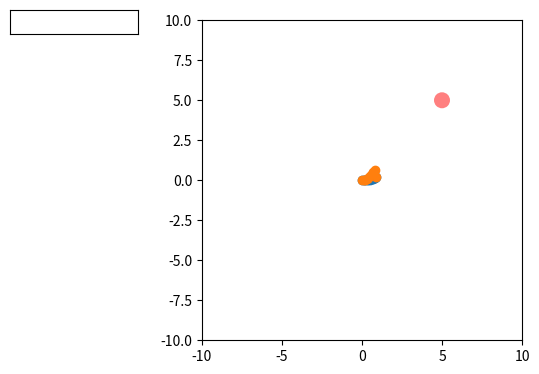

Reproduce this figure in Python.
# aim of project: calculus calculator
from matplotlib.patches import Circle
import matplotlib.pyplot as plt
start=0
step=.1
x = [i*step for i in range(start,10)]
derivative_sequence=[]

class DraggablePoint:
    def __init__(self, point, callback=None):
        self.point = point
        self.press = None
        self.callback = callback
        self.connect()

    def connect(self):
        self.cid_press = self.point.figure.canvas.mpl_connect(
            'button_press_event', self.on_press)
        self.cid_release = self.point.figure.canvas.mpl_connect(
            'button_release_event', self.on_release)
        self.cid_motion = self.point.figure.canvas.mpl_connect(
            'motion_notify_event', self.on_motion)

    def on_press(self, event):
        if event.inaxes != self.point.axes: return
        contains, _ = self.point.contains(event)
        if not contains: return
        self.press = (self.point.center, event.xdata, event.ydata)

    def on_motion(self, event):
        if self.press is None or event.inaxes != self.point.axes: return
        (cx, cy), xpress, ypress = self.press
        dx = event.xdata - xpress
        dy = event.ydata - ypress
        self.point.center = (cx + dx, cy + dy)
        if self.callback:
            self.callback(self.point.center)
        self.point.figure.canvas.draw()

    def on_release(self, event):
        self.press = None
        self.point.figure.canvas.draw()

# [x_0,x_1,x_2]
# [y_0]
# now to generate next element, we take current derivative, which is a function of for instance y_2 and x_2 and we generate y_3
# therefore the list is a function of the old list
# [x_0,x_1,x_2]
# [y_0,y_1]
# etc.

# we can see that [y_0,y_1] is determined because it is a function of [y_0] and x, where we used x_0 and y_0 for the derivative which yielded y_1

def derivative(fn, start, step):
    # (start+((len(fn)-1)*step)) = current x value
    x=(start+((len(fn)-1)*step))
    y=fn[-1]
    # (fn[-1]) = current y value
    # return -(1/(((start+len(fn)-1)*step)**2))
    derivative_sequence.append(x**2+y**2)
    return (x**2+y**2)

def create_fn(current_fn, domain, start, step):
    while len(current_fn) < len(domain):
        next_val = current_fn[-1] + (step * derivative(current_fn, start, step))
        current_fn.append(next_val)
    else:
        # print(start+((len(current_fn)-1)*step)) # prints the final x-value (for the last point of the sequence)
        derivative_sequence.append(current_fn[-1])
    return current_fn

# Callback to use the coordinates elsewhere
def update_coords(new_coords):
    derivative_sequence.clear()
    x, y = new_coords
    # print(f"Point moved to: ({x:.2f}, {y:.2f})")
    start=x
    # print(f"start: {start}")
    step=.1
    domain = [start+i*step for i in range(0,10)]
    function = create_fn([y], domain, start, step)
    # print(function)
    line.set_ydata(function)
    line.set_xdata(domain)
    print(function)
    line2.set_ydata(derivative_sequence)
    print(derivative_sequence)
    print(domain)
    line2.set_xdata(domain)

# Set up plot
plt.ion()
fig, ax = plt.subplots()
ax.set_xlim(-10, 10)
ax.set_ylim(-10, 10)
ax.set_aspect('equal')

# Create a draggable point
point = Circle((5, 5), 0.5, fc='red', alpha=0.5)
ax.add_patch(point)
initial_function=create_fn([0],x,start,step)
print(initial_function)
print(derivative_sequence)
line, = ax.plot(x, initial_function, marker='o', linestyle='--', label="Function")
line2, = ax.plot(x, derivative_sequence, marker='o', linestyle='--', label="Derivative")
plt.subplots_adjust(left=.4)
axbox=plt.axes([0.1,.8,.2,.05])
axbox.set_xticks([])
axbox.set_yticks([])
dragger = DraggablePoint(point, callback=update_coords)